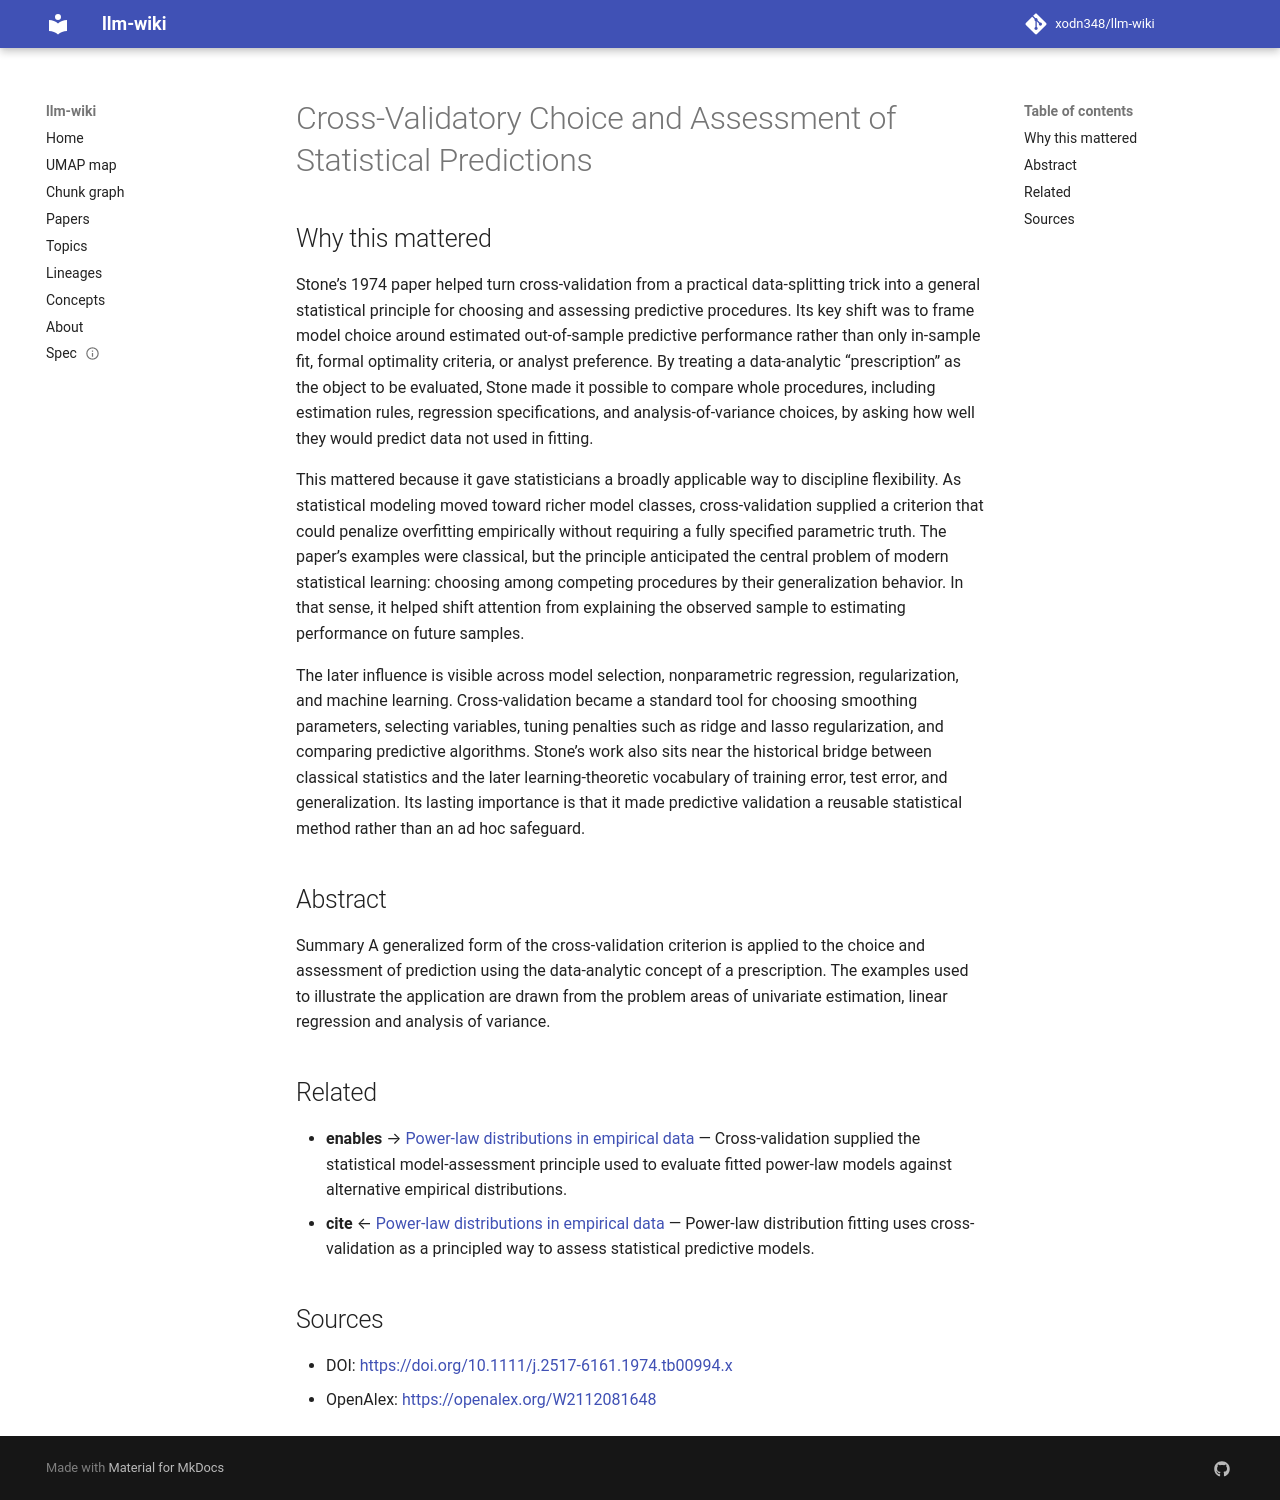

repository: xodn348/llm-wiki · page: paper/10_1111_j_2517_6161_1974_tb00994_x/index.html · generator: mkdocs

---
title: Cross-Validatory Choice and Assessment of Statistical Predictions
doi: 10.1111/j.2517-6161.1974.tb00994.x
openalex_id: https://openalex.org/W2112081648
year: 1974
venue: Journal of the Royal Statistical Society Series B (Statistical Methodology)
authors: M. Stone
citations: 10430
fleming_tier: true
concepts:
- Computer science
- Econometrics
- Statistics
- Mathematics
---

# Cross-Validatory Choice and Assessment of Statistical Predictions

## Why this mattered

Stone’s 1974 paper helped turn cross-validation from a practical data-splitting trick into a general statistical principle for choosing and assessing predictive procedures. Its key shift was to frame model choice around estimated out-of-sample predictive performance rather than only in-sample fit, formal optimality criteria, or analyst preference. By treating a data-analytic “prescription” as the object to be evaluated, Stone made it possible to compare whole procedures, including estimation rules, regression specifications, and analysis-of-variance choices, by asking how well they would predict data not used in fitting.

This mattered because it gave statisticians a broadly applicable way to discipline flexibility. As statistical modeling moved toward richer model classes, cross-validation supplied a criterion that could penalize overfitting empirically without requiring a fully specified parametric truth. The paper’s examples were classical, but the principle anticipated the central problem of modern statistical learning: choosing among competing procedures by their generalization behavior. In that sense, it helped shift attention from explaining the observed sample to estimating performance on future samples.

The later influence is visible across model selection, nonparametric regression, regularization, and machine learning. Cross-validation became a standard tool for choosing smoothing parameters, selecting variables, tuning penalties such as ridge and lasso regularization, and comparing predictive algorithms. Stone’s work also sits near the historical bridge between classical statistics and the later learning-theoretic vocabulary of training error, test error, and generalization. Its lasting importance is that it made predictive validation a reusable statistical method rather than an ad hoc safeguard.

## Abstract

Summary A generalized form of the cross-validation criterion is applied to the choice and assessment of prediction using the data-analytic concept of a prescription. The examples used to illustrate the application are drawn from the problem areas of univariate estimation, linear regression and analysis of variance.


## Related

- **enables** → [Power-law distributions in empirical data](10_1184_r1_6586835_v1.md) — Cross-validation supplied the statistical model-assessment principle used to evaluate fitted power-law models against alternative empirical distributions.
- **cite** ← [Power-law distributions in empirical data](10_1184_r1_6586835_v1.md) — Power-law distribution fitting uses cross-validation as a principled way to assess statistical predictive models.


## Sources

- DOI: [https://doi.org/10.1111/j.2517-6161.1974.tb00994.x](https://doi.org/10.1111/j.2517-6161.1974.tb00994.x)
- OpenAlex: [https://openalex.org/W2112081648](https://openalex.org/W2112081648)
